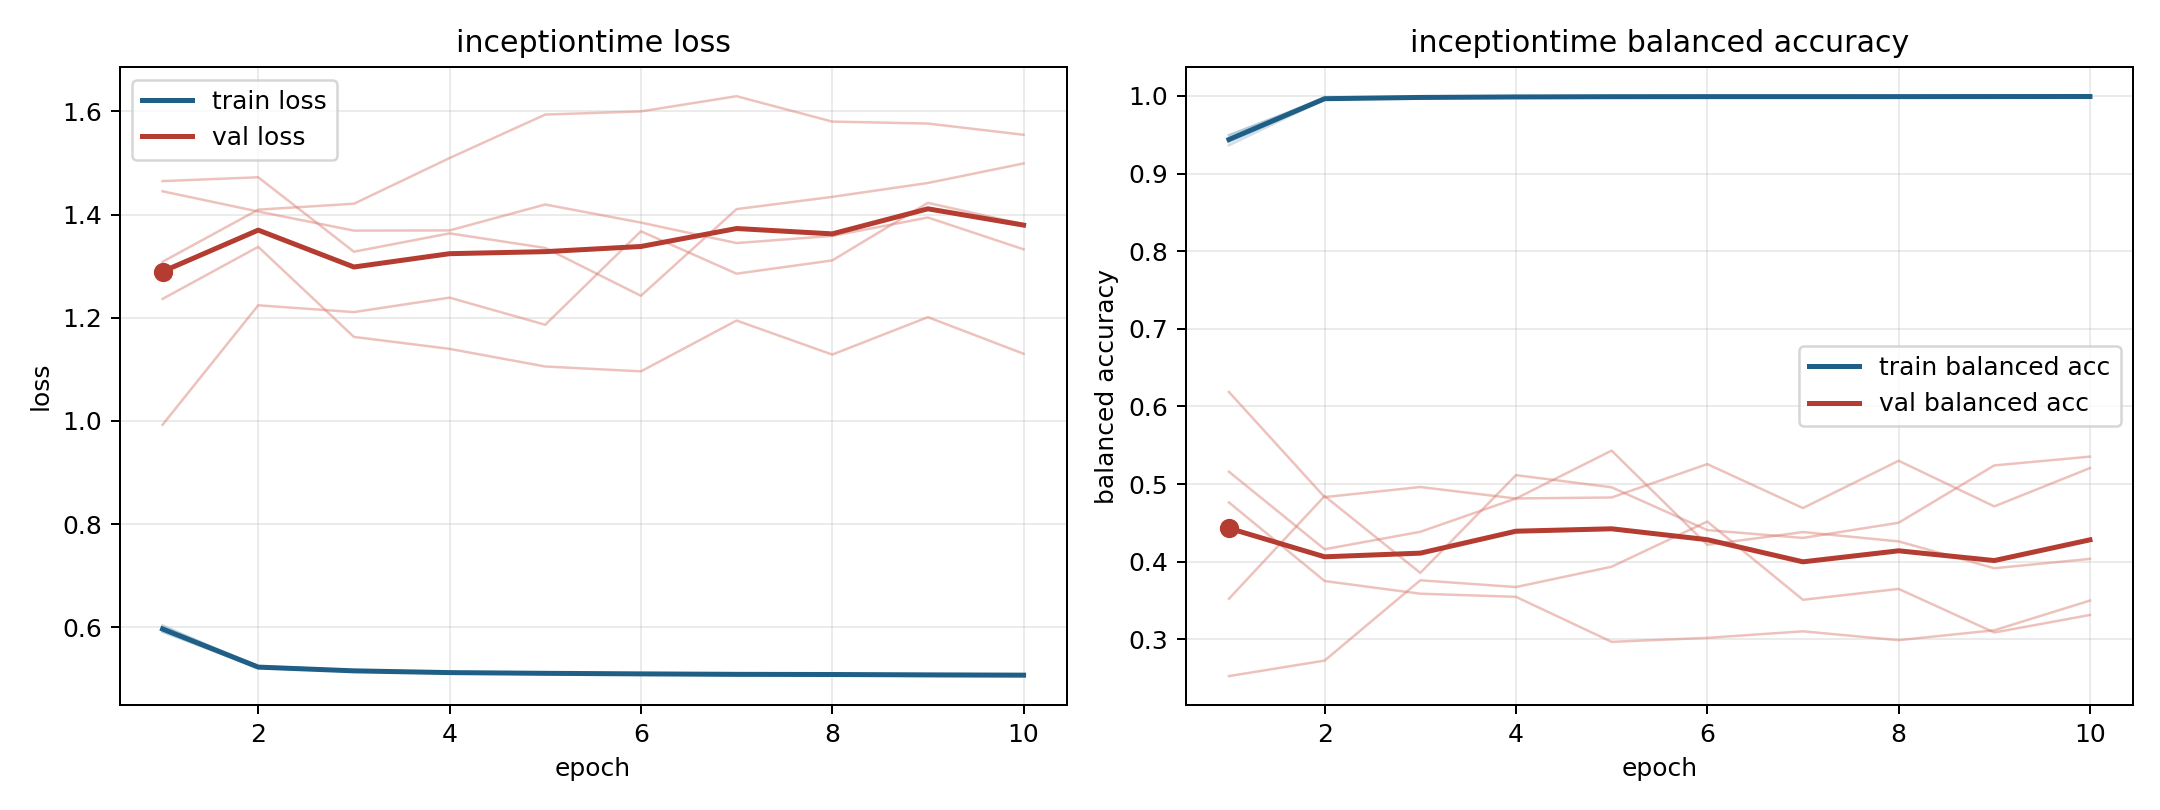

Data behind this chart, as committed beside it:
model, fold, epoch, train_loss, train_balanced_accuracy, val_loss, val_balanced_accuracy
inceptiontime, 1, 1, 0.5945, 0.9435, 1.465, 0.2527
inceptiontime, 1, 2, 0.5233, 0.997, 1.472, 0.2726
inceptiontime, 1, 3, 0.5157, 0.999, 1.328, 0.3761
inceptiontime, 1, 4, 0.5119, 0.9994, 1.363, 0.3674
inceptiontime, 1, 5, 0.5108, 0.9993, 1.335, 0.3936
inceptiontime, 1, 6, 0.5101, 0.9991, 1.242, 0.4518
inceptiontime, 1, 7, 0.5094, 0.9993, 1.41, 0.351
inceptiontime, 1, 8, 0.5088, 0.9994, 1.434, 0.365
inceptiontime, 1, 9, 0.5089, 0.999, 1.461, 0.3088
inceptiontime, 1, 10, 0.5071, 0.9997, 1.499, 0.3314
inceptiontime, 2, 1, 0.5913, 0.9494, 1.308, 0.4764
inceptiontime, 2, 2, 0.5208, 0.9976, 1.409, 0.3751
inceptiontime, 2, 3, 0.5149, 0.9984, 1.421, 0.3588
inceptiontime, 2, 4, 0.512, 0.9989, 1.51, 0.3548
inceptiontime, 2, 5, 0.5112, 0.9987, 1.594, 0.2968
inceptiontime, 2, 6, 0.5084, 0.9996, 1.6, 0.3019
inceptiontime, 2, 7, 0.5097, 0.9988, 1.629, 0.3104
inceptiontime, 2, 8, 0.5085, 0.9991, 1.58, 0.2989
inceptiontime, 2, 9, 0.5074, 0.9992, 1.576, 0.3117
inceptiontime, 2, 10, 0.507, 0.9993, 1.555, 0.35
inceptiontime, 3, 1, 0.6022, 0.9407, 1.236, 0.5159
inceptiontime, 3, 2, 0.5245, 0.9958, 1.337, 0.4161
inceptiontime, 3, 3, 0.5169, 0.9975, 1.163, 0.4385
inceptiontime, 3, 4, 0.5126, 0.9982, 1.14, 0.4815
inceptiontime, 3, 5, 0.5107, 0.999, 1.105, 0.4828
inceptiontime, 3, 6, 0.5095, 0.9989, 1.096, 0.5258
inceptiontime, 3, 7, 0.5088, 0.9989, 1.195, 0.4691
inceptiontime, 3, 8, 0.5075, 0.9993, 1.129, 0.5301
inceptiontime, 3, 9, 0.507, 0.9993, 1.201, 0.4713
inceptiontime, 3, 10, 0.5076, 0.9989, 1.13, 0.5207
inceptiontime, 4, 1, 0.6033, 0.9365, 0.9924, 0.6186
inceptiontime, 4, 2, 0.522, 0.9956, 1.224, 0.4833
inceptiontime, 4, 3, 0.5142, 0.9974, 1.211, 0.4962
inceptiontime, 4, 4, 0.5111, 0.9983, 1.239, 0.4814
inceptiontime, 4, 5, 0.5091, 0.999, 1.186, 0.5431
inceptiontime, 4, 6, 0.5091, 0.9987, 1.368, 0.4218
inceptiontime, 4, 7, 0.5067, 0.9996, 1.285, 0.4382
inceptiontime, 4, 8, 0.5072, 0.9989, 1.311, 0.4262
inceptiontime, 4, 9, 0.5054, 0.9995, 1.423, 0.3916
inceptiontime, 4, 10, 0.5052, 0.9993, 1.381, 0.4036
inceptiontime, 5, 1, 0.5914, 0.9495, 1.445, 0.3523
inceptiontime, 5, 2, 0.5227, 0.9964, 1.406, 0.4846
inceptiontime, 5, 3, 0.5153, 0.9983, 1.369, 0.3856
inceptiontime, 5, 4, 0.5124, 0.9989, 1.369, 0.5115
inceptiontime, 5, 5, 0.5114, 0.9995, 1.419, 0.4959
inceptiontime, 5, 6, 0.5104, 0.9995, 1.384, 0.4407
inceptiontime, 5, 7, 0.5086, 0.9992, 1.345, 0.4307
inceptiontime, 5, 8, 0.5095, 0.9992, 1.359, 0.4502
inceptiontime, 5, 9, 0.5092, 0.9992, 1.394, 0.5241
inceptiontime, 5, 10, 0.5084, 0.9994, 1.333, 0.5354
